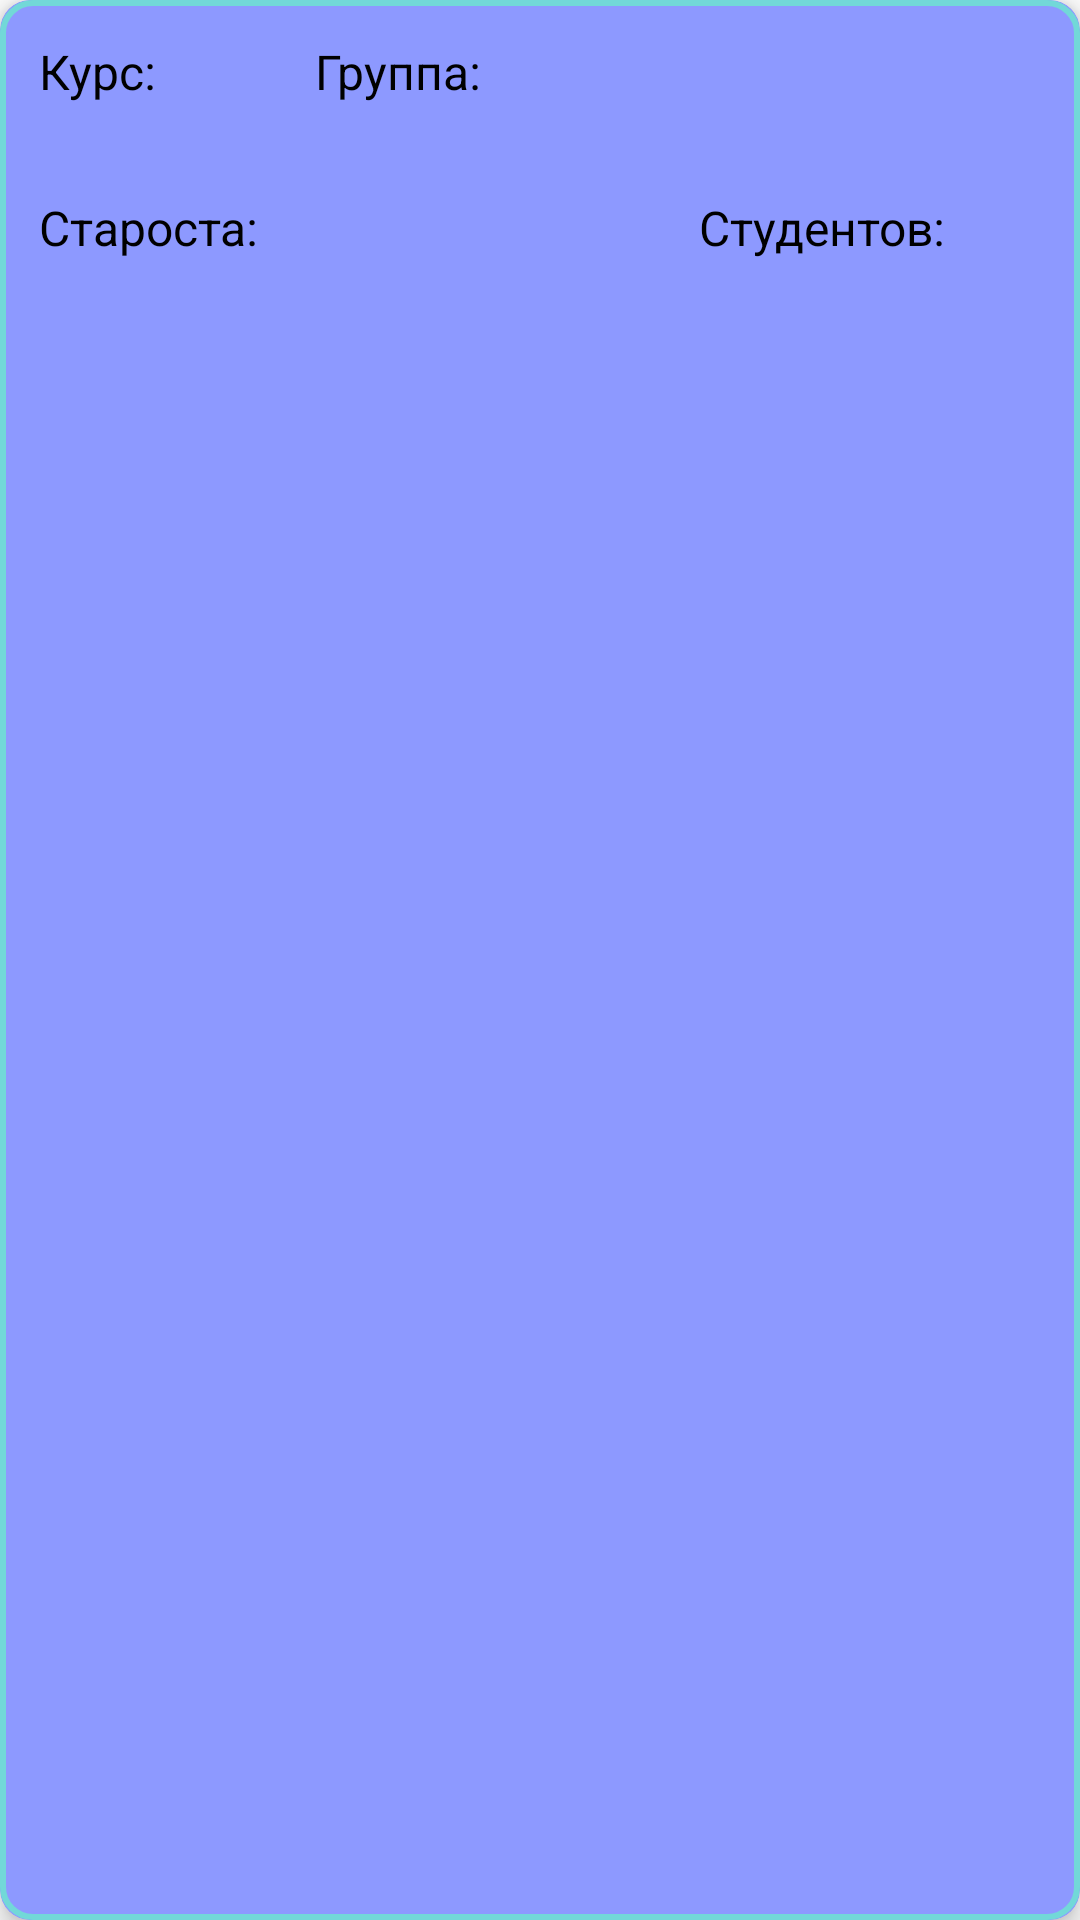

The Android layout XML behind this screen, and the referenced resources:
<!-- AndroidManifest.xml: application theme Theme.UnivTimeTable -->
<!-- res/layout/group_list_item.xml -->
<?xml version="1.0" encoding="utf-8"?>
<androidx.cardview.widget.CardView xmlns:android="http://schemas.android.com/apk/res/android"
    xmlns:app="http://schemas.android.com/apk/res-auto"
    android:layout_width="match_parent"
    android:layout_height="wrap_content"
    android:layout_margin="5dp"
    app:cardCornerRadius ="10dp"
    app:cardElevation="5dp"
    app:cardBackgroundColor="@color/adminsColor"
    android:foreground="@drawable/prim_color_rect_border">

    <RelativeLayout
        android:layout_width="match_parent"
        android:layout_height="match_parent">

        <TextView
            android:id="@+id/courseNumView"
            android:layout_width="80dp"
            android:layout_height="40dp"
            android:layout_marginStart="8dp"
            android:layout_marginTop="8dp"
            android:layout_marginEnd="8dp"
            android:layout_marginBottom="4dp"
            android:padding="5dp"
            android:text="@string/course_num"
            android:textColor="@color/black"
            android:textSize="16sp" />

        <TextView
            android:id="@+id/groupNumView"
            android:layout_width="90dp"
            android:layout_height="40dp"
            android:layout_marginStart="100dp"
            android:layout_marginTop="8dp"
            android:layout_marginEnd="8dp"
            android:layout_marginBottom="4dp"
            android:padding="5dp"
            android:text="@string/group_num"
            android:textColor="@color/black"
            android:textSize="16sp" />

        <TextView
            android:id="@+id/headmanNameView"
            android:layout_width="260dp"
            android:layout_height="wrap_content"
            android:layout_below="@id/courseNumView"
            android:layout_marginStart="8dp"
            android:layout_marginTop="8dp"
            android:layout_marginEnd="8dp"
            android:layout_marginBottom="4dp"
            android:padding="5dp"
            android:text="@string/headman_name"
            android:textColor="@color/black"
            android:textSize="16sp" />

        <TextView
            android:id="@+id/studentsCountView"
            android:layout_width="wrap_content"
            android:layout_height="wrap_content"
            android:layout_below="@id/groupNumView"
            android:layout_alignParentEnd="true"
            android:layout_marginStart="100dp"
            android:layout_marginTop="8dp"
            android:layout_marginEnd="40dp"
            android:layout_marginBottom="4dp"
            android:padding="5dp"
            android:text="@string/amount_of_students"
            android:textColor="@color/black"
            android:textSize="16sp" />

        <ImageView
            android:id="@+id/editGroupView"
            android:layout_width="wrap_content"
            android:layout_height="wrap_content"
            android:layout_alignParentEnd="true"
            android:layout_marginStart="4dp"
            android:layout_marginTop="4dp"
            android:layout_marginEnd="50dp"
            android:layout_marginBottom="4dp"
            android:padding="5dp"
            app:srcCompat="@drawable/ic_settings" />

        <ImageView
            android:id="@+id/deleteGroupView"
            android:layout_width="wrap_content"
            android:layout_height="wrap_content"
            android:layout_alignParentEnd="true"
            android:layout_marginStart="4dp"
            android:layout_marginTop="4dp"
            android:layout_marginEnd="4dp"
            android:layout_marginBottom="4dp"
            android:padding="5dp"
            app:srcCompat="@drawable/ic_delete" />

    </RelativeLayout>
</androidx.cardview.widget.CardView>
<!-- resources referenced by this layout -->
<resources>
  <color name="adminsColor">#8D99FF</color>
  <color name="black">#FF000000</color>
  <!-- drawable prim_color_rect_border (drawable) -->
  <?xml version="1.0" encoding="utf-8"?>
  <shape xmlns:android="http://schemas.android.com/apk/res/android" android:shape="rectangle">
      <stroke
          android:width="2dp"
          android:color="@color/colorPrimary" />
      <corners android:radius="10dp" />
  </shape>
  <string name="amount_of_students">Студентов:</string>
  <string name="course_num">Курс:</string>
  <string name="group_num">Группа:</string>
  <string name="headman_name">Староста:</string>
  <style name="Theme.UnivTimeTable" parent="Base.Theme.UnivTimeTable" />
  <color name="colorPrimary">#72D8D8</color>
  <style name="Base.Theme.UnivTimeTable" parent="Theme.MaterialComponents.Light.NoActionBar">
          <item name="windowActionBar">false</item>
          <item name="windowNoTitle">true</item>
          <item name="android:windowFullscreen">true</item>
      </style>
</resources>
